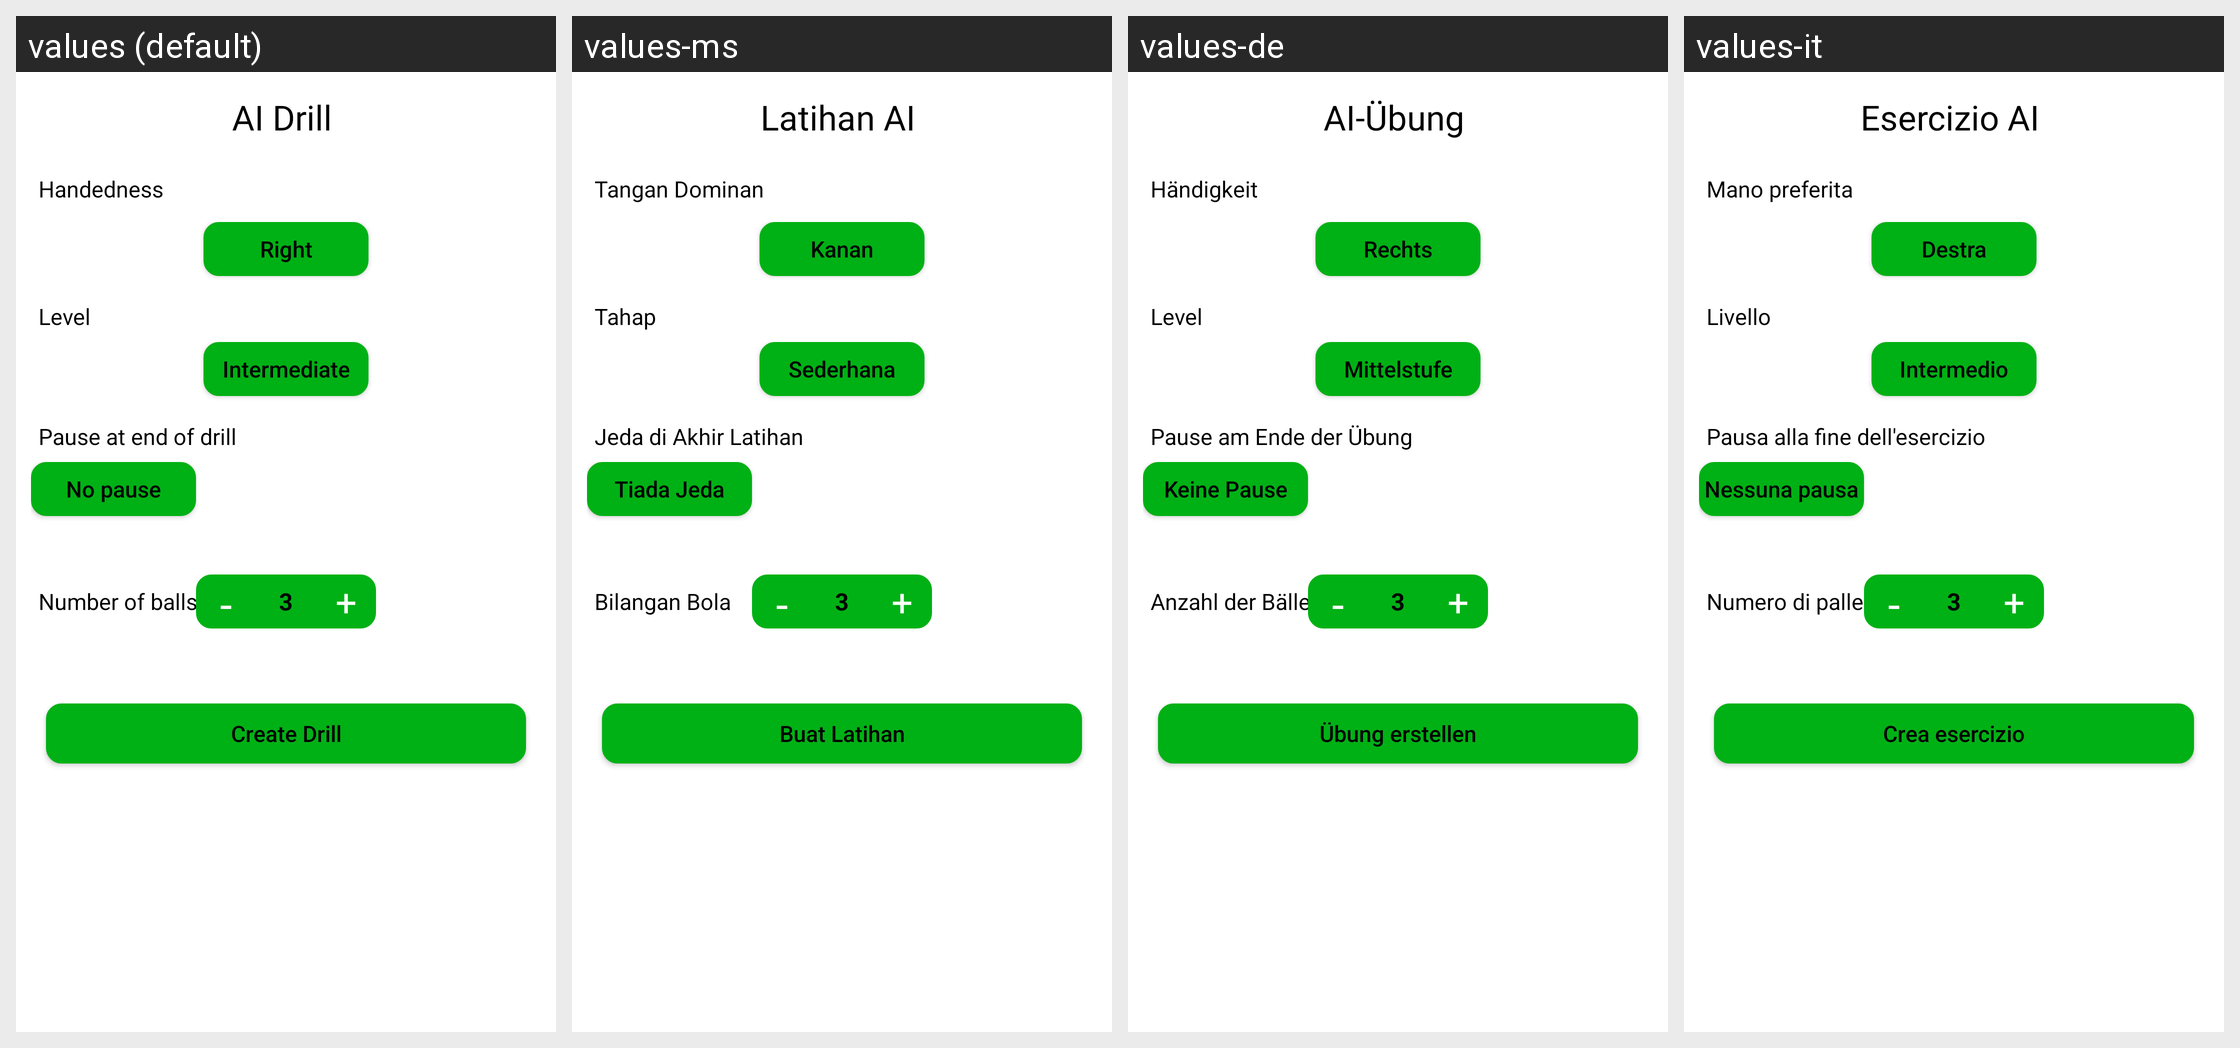

Translations of the strings shown on this Android screen, per locale in the grid:
Android screen res/layout/activity_aidrill.xml rendered under 4 locales, left to right: values (default), values-ms, values-de, values-it. Device: Nexus 5 (rendered at 1080×1920; each locale shown at half size, 540×960, under a caption strip naming it); theme Theme.PusunTennis.
Other locales in the repository, not shown: values-am, values-ar, values-bg, values-bn, values-ca, values-da, values-es-rUS, values-eu, values-fa, values-gu, values-hi, values-is, values-iw, values-ka, values-km, values-kn, values-ko, values-ky, values-lt, values-lv, values-ml, values-mn, values-my, values-nb, values-nl, values-pa, values-pl, values-ru, values-si, values-sl, values-sr, values-sw, values-ta, values-th, values-uz, values-zh-rCN.
Strings drawn on this screen, with the default value and each locale's value (text and hints the layout hard-codes, and strings that could not be matched under every locale, appear in the picture but are not listed):

drill
  values: AI Drill
  values-ms: Latihan AI
  values-de: AI-Übung
  values-it: Esercizio AI

handed
  values: Handedness
  values-ms: Tangan Dominan
  values-de: Händigkeit
  values-it: Mano preferita

right
  values: Right
  values-ms: Kanan
  values-de: Rechts
  values-it: Destra

level
  values: Level
  values-ms: Tahap
  values-de: Level
  values-it: Livello

intermediate
  values: Intermediate
  values-ms: Sederhana
  values-de: Mittelstufe
  values-it: Intermedio

pause
  values: Pause at end of drill
  values-ms: Jeda di Akhir Latihan
  values-de: Pause am Ende der Übung
  values-it: Pausa alla fine dell'esercizio

pause_no
  values: No pause
  values-ms: Tiada Jeda
  values-de: Keine Pause
  values-it: Nessuna pausa

number_balls
  values: Number of balls
  values-ms: Bilangan Bola
  values-de: Anzahl der Bälle
  values-it: Numero di palle

create_drill
  values: Create Drill
  values-ms: Buat Latihan
  values-de: Übung erstellen
  values-it: Crea esercizio
